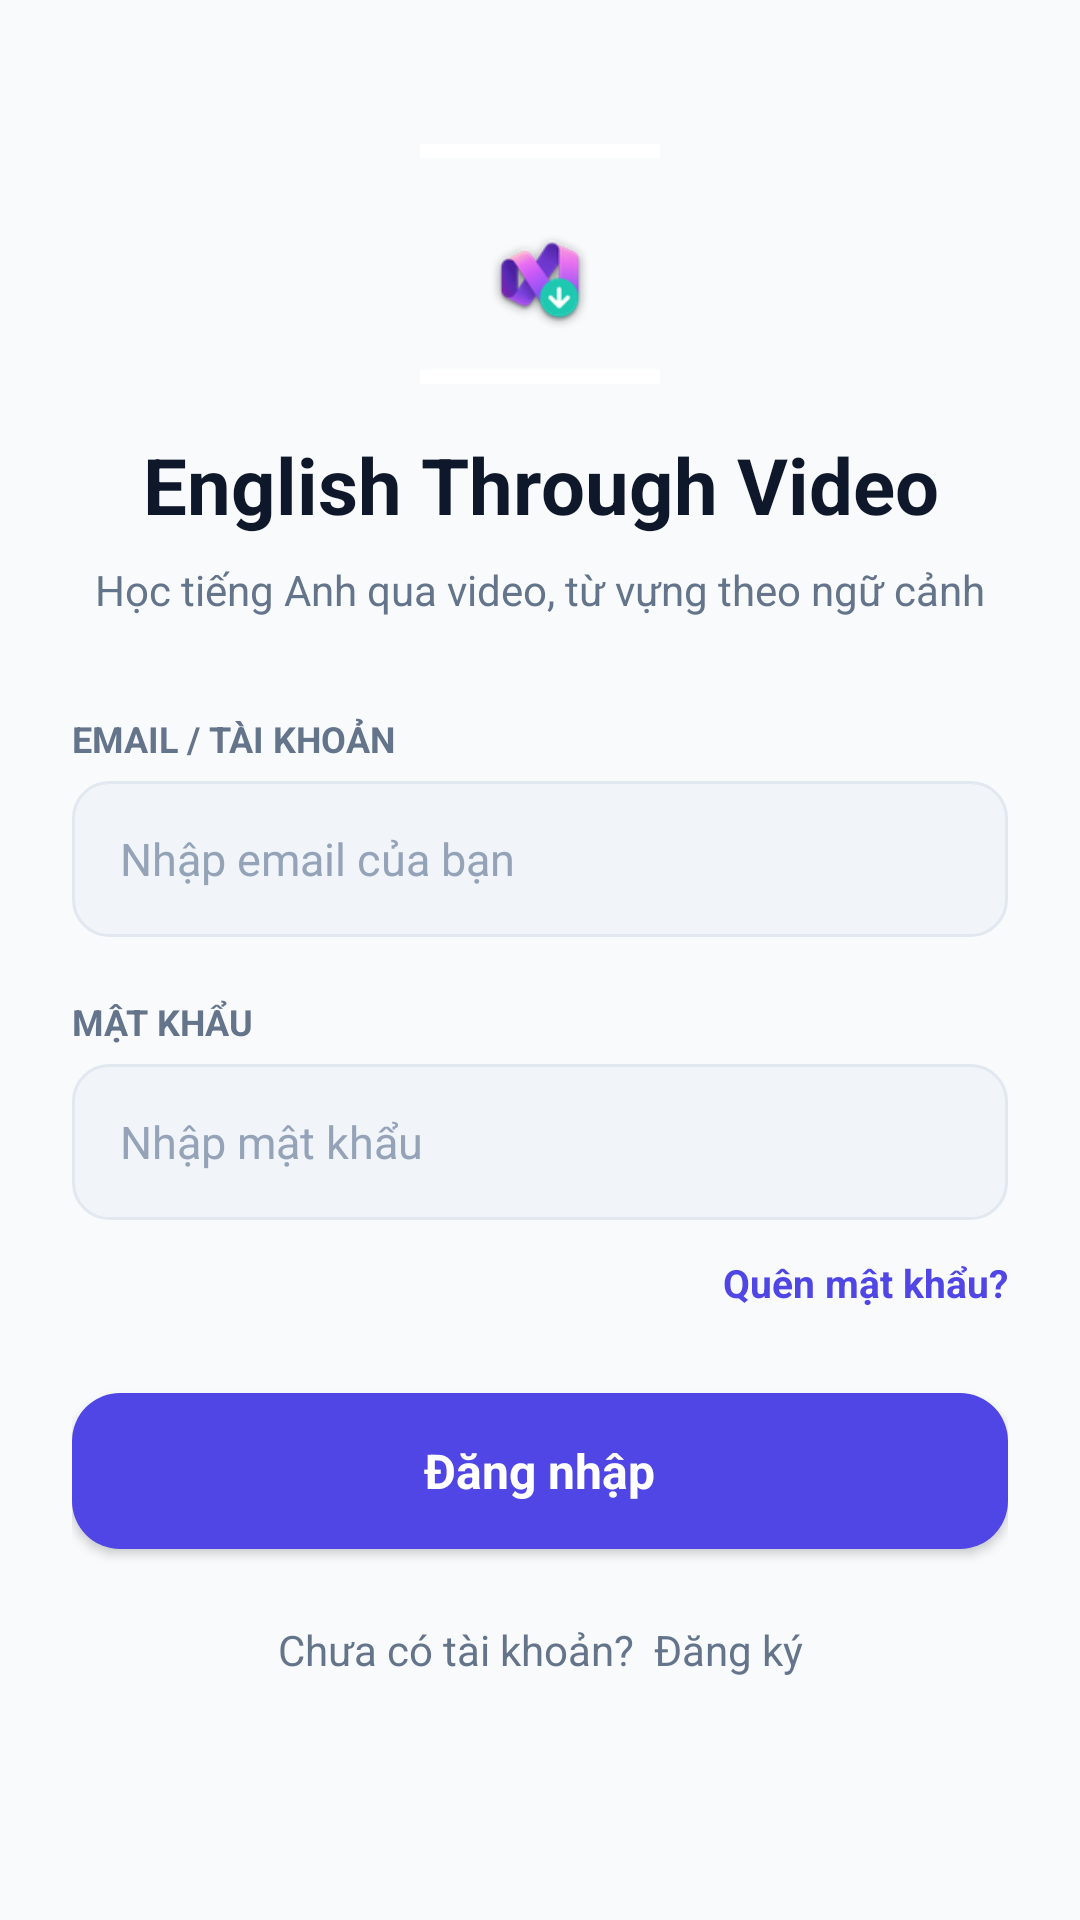

The Android layout XML behind this screen, and the referenced resources:
<!-- AndroidManifest.xml: application theme Theme.EnglishThroughVideo -->
<!-- res/layout/layout_1_ng_nh_p.xml -->
<?xml version="1.0" encoding="utf-8"?>
<androidx.constraintlayout.widget.ConstraintLayout
    xmlns:android="http://schemas.android.com/apk/res/android"
    xmlns:app="http://schemas.android.com/apk/res-auto"
    xmlns:tools="http://schemas.android.com/tools"
    android:layout_width="match_parent"
    android:layout_height="match_parent"
    android:background="#FFF8FAFC">

    <ScrollView
        android:layout_width="match_parent"
        android:layout_height="match_parent"
        android:fillViewport="true"
        android:scrollbars="none">

        <LinearLayout
            android:orientation="vertical"
            android:layout_width="match_parent"
            android:layout_height="wrap_content"
            android:gravity="center_horizontal"
            android:paddingHorizontal="24dp"
            android:paddingTop="48dp"
            android:paddingBottom="32dp">

            
            <ImageView
                android:layout_width="80dp"
                android:layout_height="80dp"
                android:src="@mipmap/ic_launcher"
                android:elevation="4dp"
                android:layout_marginBottom="16dp"
                android:contentDescription="app_logo" />

            
            <TextView
                android:text="English Through Video"
                android:textSize="26sp"
                android:textColor="#FF0F172A"
                android:gravity="center"
                android:textStyle="bold"
                android:fontFamily="Inter"
                android:layout_width="match_parent"
                android:layout_height="wrap_content"
                android:layout_marginBottom="8dp" />

            
            <TextView
                android:text="Học tiếng Anh qua video, từ vựng theo ngữ cảnh"
                android:textSize="14sp"
                android:textColor="#FF64748B"
                android:gravity="center"
                android:fontFamily="Inter"
                android:layout_width="match_parent"
                android:layout_height="wrap_content"
                android:layout_marginBottom="32dp" />

            
            <LinearLayout
                android:orientation="vertical"
                android:layout_width="match_parent"
                android:layout_height="wrap_content"
                android:layout_marginBottom="20dp">

                <TextView
                    android:text="EMAIL / TÀI KHOẢN"
                    android:textSize="12sp"
                    android:textColor="#FF64748B"
                    android:textStyle="bold"
                    android:fontFamily="Inter"
                    android:layout_width="match_parent"
                    android:layout_height="wrap_content"
                    android:layout_marginBottom="6dp" />

                <LinearLayout
                    android:orientation="vertical"
                    android:layout_width="match_parent"
                    android:layout_height="52dp"
                    android:background="@drawable/bg_search_bar"
                    android:gravity="center_vertical"
                    android:paddingHorizontal="16dp">

                    <EditText
                        android:id="@+id/et_email"
                        android:hint="Nhập email của bạn"
                        android:textSize="15sp"
                        android:textColor="#FF0F172A"
                        android:textColorHint="#FF94A3B8"
                        android:background="@null"
                        android:inputType="textEmailAddress"
                        android:fontFamily="Inter"
                        android:layout_width="match_parent"
                        android:layout_height="match_parent" />
                </LinearLayout>
            </LinearLayout>

            
            <LinearLayout
                android:orientation="vertical"
                android:layout_width="match_parent"
                android:layout_height="wrap_content"
                android:layout_marginBottom="12dp">

                <TextView
                    android:text="MẬT KHẨU"
                    android:textSize="12sp"
                    android:textColor="#FF64748B"
                    android:textStyle="bold"
                    android:fontFamily="Inter"
                    android:layout_width="match_parent"
                    android:layout_height="wrap_content"
                    android:layout_marginBottom="6dp" />

                <LinearLayout
                    android:orientation="vertical"
                    android:layout_width="match_parent"
                    android:layout_height="52dp"
                    android:background="@drawable/bg_search_bar"
                    android:gravity="center_vertical"
                    android:paddingHorizontal="16dp">

                    <EditText
                        android:id="@+id/et_password"
                        android:hint="Nhập mật khẩu"
                        android:textSize="15sp"
                        android:textColor="#FF0F172A"
                        android:textColorHint="#FF94A3B8"
                        android:background="@null"
                        android:inputType="textPassword"
                        android:fontFamily="Inter"
                        android:layout_width="match_parent"
                        android:layout_height="match_parent" />
                </LinearLayout>
            </LinearLayout>

            
            <LinearLayout
                android:orientation="horizontal"
                android:layout_width="match_parent"
                android:layout_height="wrap_content"
                android:gravity="end"
                android:layout_marginBottom="28dp">

                <TextView
                    android:id="@+id/tv_forgot_password"
                    android:text="Quên mật khẩu?"
                    android:textSize="13sp"
                    android:textColor="#FF4F46E5"
                    android:textStyle="bold"
                    android:fontFamily="Inter"
                    android:clickable="true"
                    android:focusable="true"
                    android:layout_width="wrap_content"
                    android:layout_height="wrap_content" />
            </LinearLayout>

            
            <LinearLayout
                android:id="@+id/btn_login"
                android:orientation="vertical"
                android:layout_width="match_parent"
                android:layout_height="52dp"
                android:background="@drawable/bg_card_primary"
                android:gravity="center"
                android:elevation="2dp"
                android:clickable="true"
                android:focusable="true"
                android:layout_marginBottom="24dp">

                <TextView
                    android:text="Đăng nhập"
                    android:textSize="16sp"
                    android:textColor="#FFFFFFFF"
                    android:textStyle="bold"
                    android:fontFamily="Inter"
                    android:layout_width="wrap_content"
                    android:layout_height="wrap_content" />
            </LinearLayout>

            
            <TextView
                android:id="@+id/tv_register"
                android:text="Chưa có tài khoản?  Đăng ký"
                android:textSize="14sp"
                android:textColor="#FF64748B"
                android:gravity="center"
                android:fontFamily="Inter"
                android:clickable="true"
                android:focusable="true"
                android:layout_width="match_parent"
                android:layout_height="wrap_content" />

        </LinearLayout>
    </ScrollView>

</androidx.constraintlayout.widget.ConstraintLayout>
<!-- resources referenced by this layout -->
<resources>
  <!-- drawable bg_card_primary (drawable) -->
  <?xml version="1.0" encoding="utf-8"?>
  <shape xmlns:android="http://schemas.android.com/apk/res/android"
      android:shape="rectangle">
      <solid android:color="#FF4F46E5" />
      <corners android:radius="16dp" />
  </shape>
  <!-- drawable bg_search_bar (drawable) -->
  <?xml version="1.0" encoding="utf-8"?>
  <shape xmlns:android="http://schemas.android.com/apk/res/android"
      android:shape="rectangle">
      <solid android:color="#FFF1F5F9" />
      <corners android:radius="12dp" />
      <stroke android:width="1dp" android:color="#FFE2E8F0" />
  </shape>
  <!-- mipmap ic_launcher: png bitmap (mipmap-hdpi, 2403 bytes) -->
  <style name="Theme.EnglishThroughVideo" parent="Theme.AppCompat.Light.NoActionBar" />
</resources>
